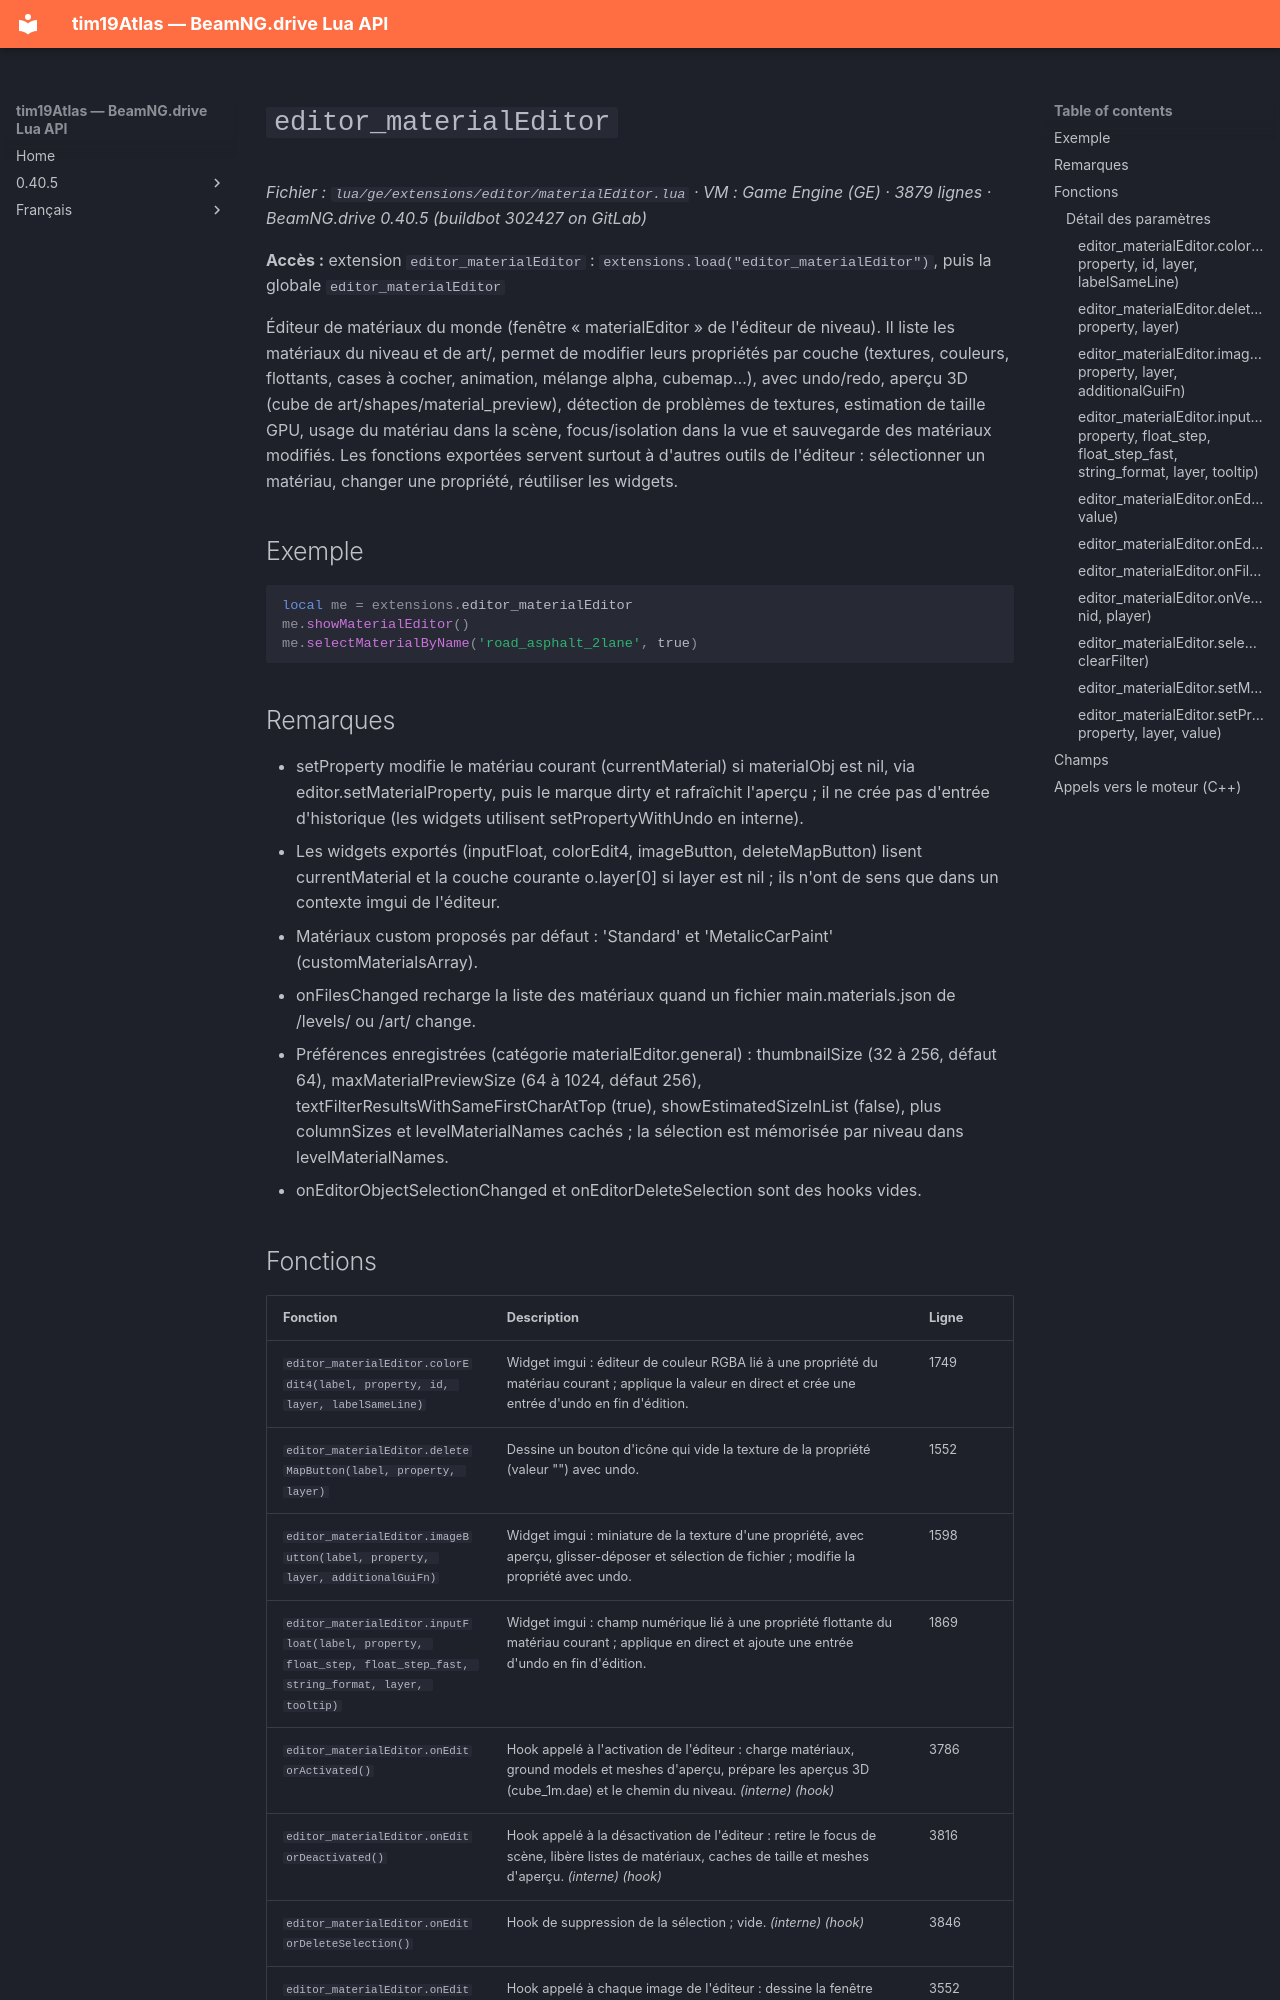

repository: Tim0219800/beamng-lua-atlas · page: fr/0.40.5/ge/extensions/editor/materialEditor.html · generator: mkdocs

# `editor_materialEditor`

*Fichier : `lua/ge/extensions/editor/materialEditor.lua` · VM : Game Engine (GE) · 3879 lignes · BeamNG.drive 0.40.5 (buildbot 302427 on GitLab)*

**Accès :** extension `editor_materialEditor` : `extensions.load("editor_materialEditor")`, puis la globale `editor_materialEditor`

Éditeur de matériaux du monde (fenêtre « materialEditor » de l'éditeur de niveau). Il liste les matériaux du niveau et de art/, permet de modifier leurs propriétés par couche (textures, couleurs, flottants, cases à cocher, animation, mélange alpha, cubemap…), avec undo/redo, aperçu 3D (cube de art/shapes/material_preview), détection de problèmes de textures, estimation de taille GPU, usage du matériau dans la scène, focus/isolation dans la vue et sauvegarde des matériaux modifiés. Les fonctions exportées servent surtout à d'autres outils de l'éditeur : sélectionner un matériau, changer une propriété, réutiliser les widgets.

## Exemple

```lua
local me = extensions.editor_materialEditor
me.showMaterialEditor()
me.selectMaterialByName('road_asphalt_2lane', true)
```

## Remarques

- setProperty modifie le matériau courant (currentMaterial) si materialObj est nil, via editor.setMaterialProperty, puis le marque dirty et rafraîchit l'aperçu ; il ne crée pas d'entrée d'historique (les widgets utilisent setPropertyWithUndo en interne).
- Les widgets exportés (inputFloat, colorEdit4, imageButton, deleteMapButton) lisent currentMaterial et la couche courante o.layer[0] si layer est nil ; ils n'ont de sens que dans un contexte imgui de l'éditeur.
- Matériaux custom proposés par défaut : 'Standard' et 'MetalicCarPaint' (customMaterialsArray).
- onFilesChanged recharge la liste des matériaux quand un fichier main.materials.json de /levels/ ou /art/ change.
- Préférences enregistrées (catégorie materialEditor.general) : thumbnailSize (32 à 256, défaut 64), maxMaterialPreviewSize (64 à 1024, défaut 256), textFilterResultsWithSameFirstCharAtTop (true), showEstimatedSizeInList (false), plus columnSizes et levelMaterialNames cachés ; la sélection est mémorisée par niveau dans levelMaterialNames.
- onEditorObjectSelectionChanged et onEditorDeleteSelection sont des hooks vides.
